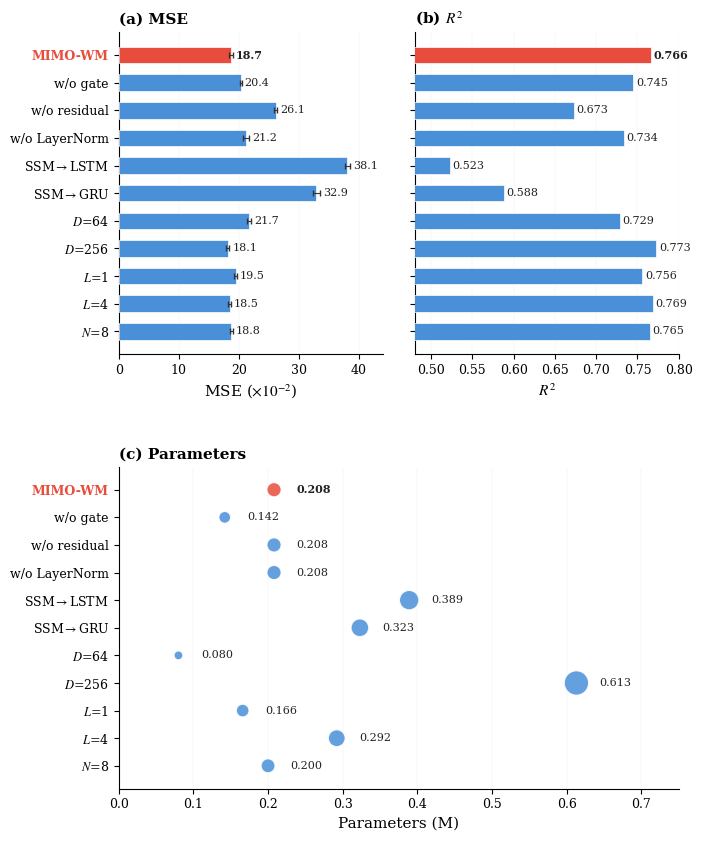

Python code for this plot: (Note: this script raises an exception after producing the figure.)
"""生成论文图3(消融实验)和图4(序列长度敏感性)"""
import matplotlib
matplotlib.use('Agg')
import matplotlib.pyplot as plt
from matplotlib.font_manager import FontProperties
import numpy as np

zhfont = FontProperties(fname='/mnt/c/Windows/Fonts/simhei.ttf', size=7)

plt.rcParams.update({
    'font.family': 'serif',
    'font.serif': ['Times New Roman', 'DejaVu Serif'],
    'font.size': 9,
    'axes.linewidth': 0.8,
    'figure.dpi': 300,
    'mathtext.fontset': 'stix',
})

# ============================================================
def gen_ablation():
    configs = [
        ('MIMO-WM',       18.69, 0.31, 0.766, 0.208),
        ('w/o gate',      20.36, 0.10, 0.745, 0.142),
        ('w/o residual',  26.14, 0.26, 0.673, 0.208),
        ('w/o LayerNorm', 21.25, 0.48, 0.734, 0.208),
        ('SSM$\\to$LSTM', 38.10, 0.44, 0.523, 0.389),
        ('SSM$\\to$GRU',  32.94, 0.58, 0.588, 0.323),
        ('$D$=64',         21.69, 0.35, 0.729, 0.080),
        ('$D$=256',        18.15, 0.26, 0.773, 0.613),
        ('$L$=1',          19.48, 0.21, 0.756, 0.166),
        ('$L$=4',          18.49, 0.22, 0.769, 0.292),
        ('$N$=8',          18.77, 0.22, 0.765, 0.200),
    ]

    n = len(configs)
    labels = [c[0] for c in configs]
    mses = [c[1] for c in configs]
    mse_stds = [c[2] for c in configs]
    r2s = [c[3] for c in configs]
    params = [c[4] for c in configs]

    BAR = '#4A90D9'
    HL = '#E74C3C'
    colors = [HL if i == 0 else BAR for i in range(n)]

    fig = plt.figure(figsize=(7.0, 8.5))
    fig.patch.set_facecolor('white')

    gs = fig.add_gridspec(2, 2, height_ratios=[1, 1], hspace=0.35, wspace=0.12,
                          left=0.16, right=0.96, top=0.95, bottom=0.06)
    ax_mse = fig.add_subplot(gs[0, 0])
    ax_r2 = fig.add_subplot(gs[0, 1], sharey=ax_mse)
    ax_params = fig.add_subplot(gs[1, :])

    y = np.arange(n)
    h = 0.6

    # (a) MSE
    ax_mse.barh(y, mses, height=h, color=colors, edgecolor='white', linewidth=0.5, zorder=3)
    ax_mse.errorbar(mses, y, xerr=mse_stds, fmt='none', ecolor='#333', capsize=2, linewidth=0.8, zorder=4)
    for i in range(n):
        fw = 'bold' if i == 0 else 'normal'
        ax_mse.text(mses[i] + mse_stds[i] + 0.5, y[i], f'{mses[i]:.1f}',
                    fontsize=8, va='center', color='#222', fontweight=fw)
    ax_mse.set_xlabel('MSE ($\\times 10^{-2}$)', fontsize=11)
    ax_mse.set_xlim(0, 44)
    ax_mse.set_title('(a) MSE', fontsize=11, fontweight='bold', loc='left')
    ax_mse.spines['top'].set_visible(False)
    ax_mse.spines['right'].set_visible(False)
    ax_mse.grid(axis='x', linewidth=0.3, alpha=0.2)
    ax_mse.tick_params(axis='x', labelsize=9)

    # (b) R2
    ax_r2.barh(y, r2s, height=h, color=colors, edgecolor='white', linewidth=0.5, zorder=3)
    for i in range(n):
        fw = 'bold' if i == 0 else 'normal'
        ax_r2.text(r2s[i] + 0.003, y[i], f'{r2s[i]:.3f}',
                   fontsize=8, va='center', color='#222', fontweight=fw)
    ax_r2.set_xlabel('$R^2$', fontsize=11)
    ax_r2.set_xlim(0.48, 0.80)
    ax_r2.set_title('(b) $R^2$', fontsize=11, fontweight='bold', loc='left')
    ax_r2.spines['top'].set_visible(False)
    ax_r2.spines['right'].set_visible(False)
    ax_r2.grid(axis='x', linewidth=0.3, alpha=0.2)
    ax_r2.tick_params(axis='x', labelsize=9)
    plt.setp(ax_r2.get_yticklabels(), visible=False)

    # (c) Parameters
    bubble_sizes = [p * 500 for p in params]
    ax_params.scatter(params, y, s=bubble_sizes, c=colors, edgecolors='white',
                      linewidth=0.8, zorder=3, alpha=0.85)
    for i in range(n):
        fw = 'bold' if i == 0 else 'normal'
        ax_params.text(params[i] + 0.03, y[i], f'{params[i]:.3f}',
                       fontsize=8, va='center', color='#222', fontweight=fw)
    ax_params.set_xlabel('Parameters (M)', fontsize=11)
    ax_params.set_xlim(0, 0.75)
    ax_params.set_title('(c) Parameters', fontsize=11, fontweight='bold', loc='left')
    ax_params.spines['top'].set_visible(False)
    ax_params.spines['right'].set_visible(False)
    ax_params.grid(axis='x', linewidth=0.3, alpha=0.2)
    ax_params.tick_params(axis='x', labelsize=9)

    # Y轴: 统一顺序
    ax_mse.invert_yaxis()
    ax_params.set_ylim(ax_mse.get_ylim())

    ax_mse.set_yticks(y)
    ax_mse.set_yticklabels(labels, fontsize=9)
    for i, tick in enumerate(ax_mse.get_yticklabels()):
        if i == 0:
            tick.set_fontweight('bold')
            tick.set_color(HL)

    ax_params.set_yticks(y)
    ax_params.set_yticklabels(labels, fontsize=9)
    for i, tick in enumerate(ax_params.get_yticklabels()):
        if i == 0:
            tick.set_fontweight('bold')
            tick.set_color(HL)

    plt.savefig('paper/figures/ablation_results.pdf', bbox_inches='tight', pad_inches=0.1)
    plt.savefig('paper/figures/ablation_results.png', dpi=300, bbox_inches='tight', pad_inches=0.1)
    print('Done: ablation_results.pdf')

# ============================================================
def gen_seqlen():
    ts = [8, 16, 32, 64, 128]
    humanoid_mse = [20.14, 19.23, 21.18, 21.28, 41.13]
    humanoid_mse_std = [0.13, 0.14, 0.04, 0.16, 0.36]
    humanoid_r2 = [0.765, 0.764, 0.735, 0.708, 0.448]

    humanoid_standup_mse = [49.66, 48.5, 53.10, 55.0, 75.0]
    humanoid_standup_r2 = [0.480, 0.490, 0.444, 0.420, 0.300]

    fig, (ax1, ax2) = plt.subplots(2, 1, figsize=(4.2, 5.0), sharex=True)
    fig.patch.set_facecolor('white')

    ax1.axvspan(4, 20, alpha=0.08, color='#27ae60', zorder=0)
    ax1.text(12, 42, 'Recommended\n[8, 16]', fontsize=6.5, color='#27ae60',
             ha='center', va='center', style='italic')

    bar_width = 3
    x = np.array(ts)
    ax1.bar(x, humanoid_mse, width=bar_width, color='#3498db', alpha=0.7,
            edgecolor='white', linewidth=0.5, label='MSE ($\\times 10^{-2}$)')
    ax1.errorbar(x, humanoid_mse, yerr=humanoid_mse_std, fmt='none',
                 ecolor='#555', capsize=2, linewidth=0.8)

    ax1_r = ax1.twinx()
    ax1_r.plot(x, humanoid_r2, 'o-', color='#e74c3c', markersize=5,
               linewidth=1.5, label='$R^2$')
    ax1_r.set_ylim(0.3, 0.85)
    ax1_r.set_ylabel('$R^2$', fontsize=8, color='#e74c3c')
    ax1_r.tick_params(axis='y', labelcolor='#e74c3c', labelsize=7)
    ax1_r.spines['top'].set_visible(False)

    ax1.set_ylabel('MSE ($\\times 10^{-2}$)', fontsize=8, color='#3498db')
    ax1.tick_params(axis='y', labelcolor='#3498db', labelsize=7)
    ax1.set_ylim(0, 50)
    ax1.set_title('Humanoid (348-D)', fontsize=8, fontweight='bold')
    ax1.spines['top'].set_visible(False)
    ax1.grid(axis='y', linewidth=0.3, alpha=0.2)

    lines1, labels1 = ax1.get_legend_handles_labels()
    lines2, labels2 = ax1_r.get_legend_handles_labels()
    ax1.legend(lines1 + lines2, labels1 + labels2, loc='upper left', fontsize=6.5,
               framealpha=0.9, edgecolor='gray')

    ax2.axvspan(16, 40, alpha=0.08, color='#27ae60', zorder=0)
    ax2.text(26, 72, 'Recommended\n[16, 32]', fontsize=6.5, color='#27ae60',
             ha='center', va='center', style='italic')

    ax2.bar(x, humanoid_standup_mse, width=bar_width, color='#3498db', alpha=0.7,
            edgecolor='white', linewidth=0.5, label='MSE ($\\times 10^{-2}$)')

    ax2_r = ax2.twinx()
    ax2_r.plot(x, humanoid_standup_r2, 'o-', color='#e74c3c', markersize=5,
               linewidth=1.5, label='$R^2$')
    ax2_r.set_ylim(0.2, 0.55)
    ax2_r.set_ylabel('$R^2$', fontsize=8, color='#e74c3c')
    ax2_r.tick_params(axis='y', labelcolor='#e74c3c', labelsize=7)
    ax2_r.spines['top'].set_visible(False)

    ax2.set_ylabel('MSE ($\\times 10^{-2}$)', fontsize=8, color='#3498db')
    ax2.tick_params(axis='y', labelcolor='#3498db', labelsize=7)
    ax2.set_ylim(0, 85)
    ax2.set_xlabel('Sequence Length $T$', fontsize=9)
    ax2.set_xticks(ts)
    ax2.set_title('HumanoidStandup (376-D)', fontsize=8, fontweight='bold')
    ax2.spines['top'].set_visible(False)
    ax2.grid(axis='y', linewidth=0.3, alpha=0.2)

    lines3, labels3 = ax2.get_legend_handles_labels()
    lines4, labels4 = ax2_r.get_legend_handles_labels()
    ax2.legend(lines3 + lines4, labels3 + labels4, loc='upper left', fontsize=6.5,
               framealpha=0.9, edgecolor='gray')

    plt.tight_layout(pad=0.5, h_pad=0.3)
    plt.savefig('paper/figures/seqlen_sensitivity.pdf', bbox_inches='tight')
    plt.savefig('paper/figures/seqlen_sensitivity.png', dpi=300, bbox_inches='tight')
    print('Done: seqlen_sensitivity.pdf')

if __name__ == '__main__':
    gen_ablation()
    gen_seqlen()
